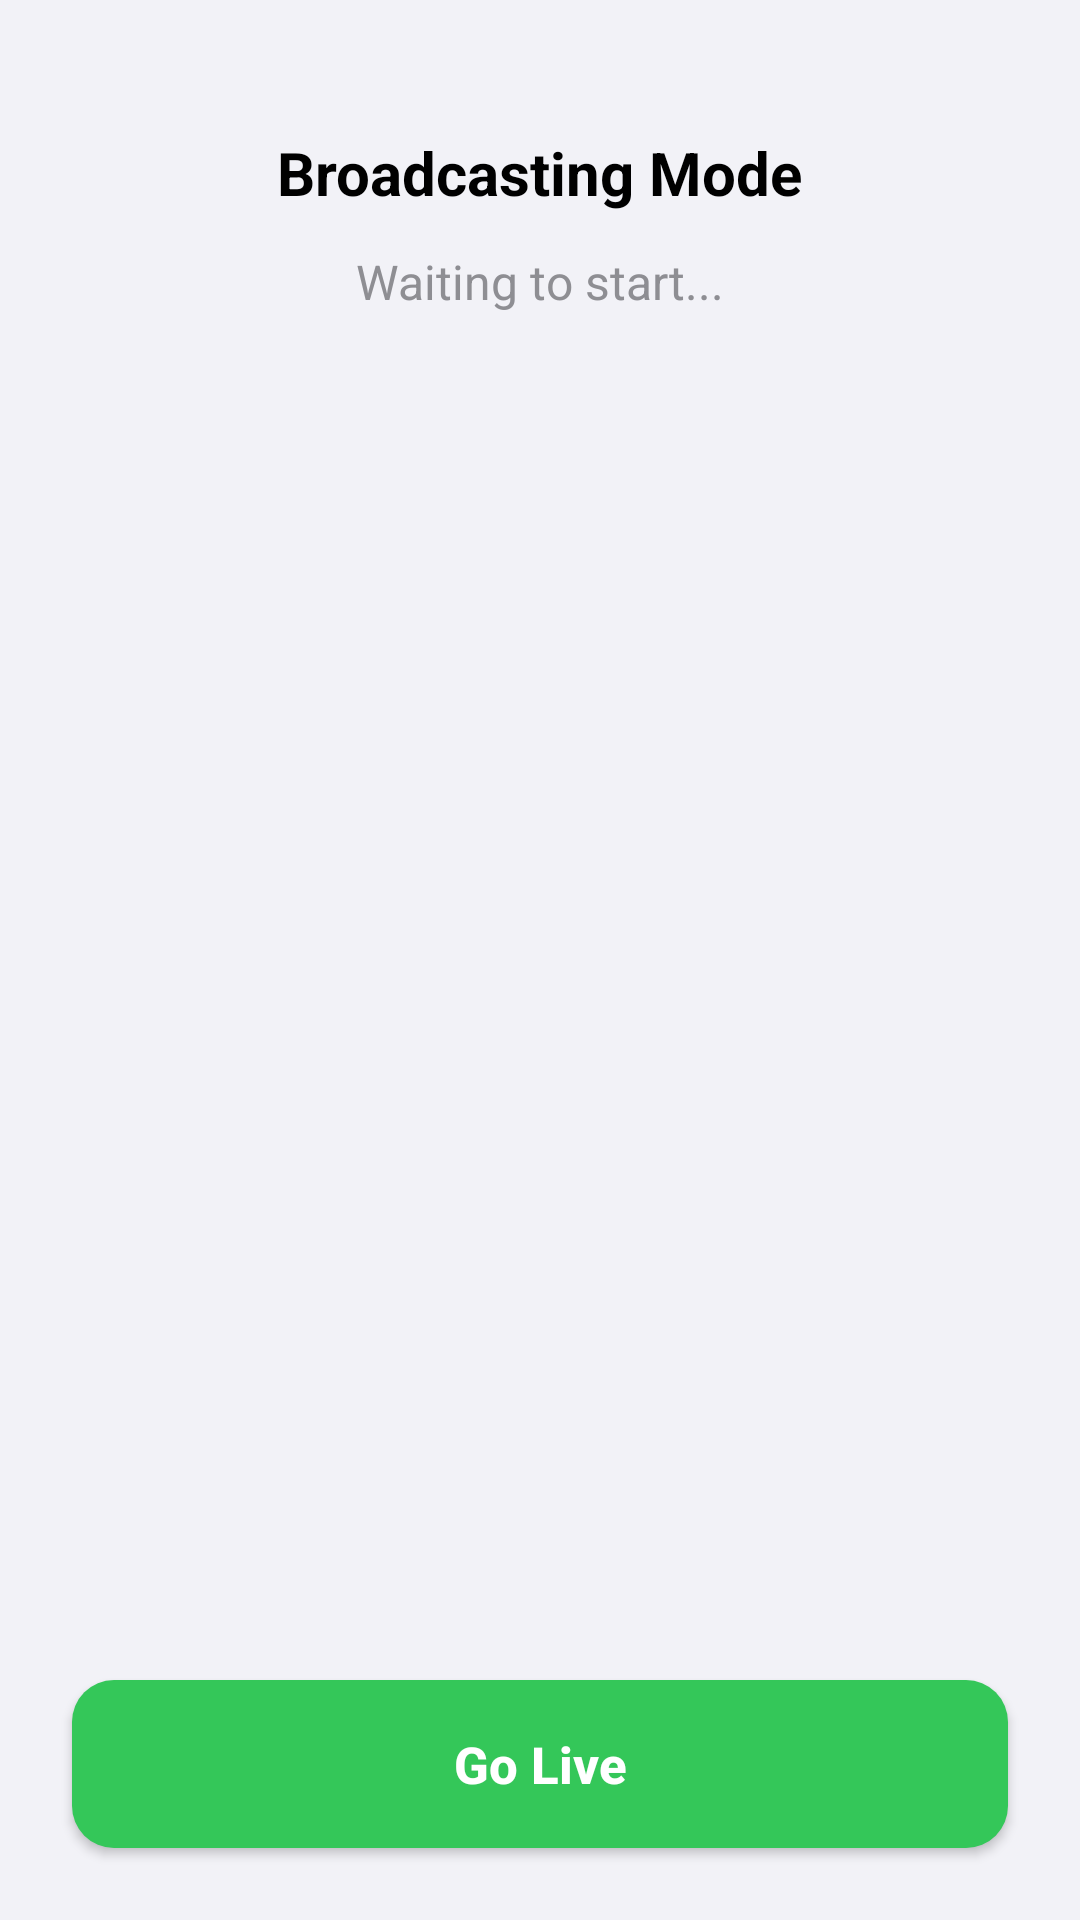

Android layout source for this screen:
<!-- AndroidManifest.xml: application theme Theme.Assignment1 -->
<!-- res/layout/fragment_provider.xml -->
<?xml version="1.0" encoding="utf-8"?>
<androidx.constraintlayout.widget.ConstraintLayout xmlns:android="http://schemas.android.com/apk/res/android"
    xmlns:app="http://schemas.android.com/apk/res-auto"
    android:layout_width="match_parent"
    android:layout_height="match_parent"
    android:background="#F2F2F7"
    android:clickable="true"
    android:focusable="true">

    <View
        android:id="@+id/cardBackground"
        android:layout_width="0dp"
        android:layout_height="200dp"
        android:layout_margin="20dp"
        android:background="@drawable/card_white"
        app:layout_constraintEnd_toEndOf="parent"
        app:layout_constraintStart_toStartOf="parent"
        app:layout_constraintTop_toTopOf="parent" />

    <TextView
        android:id="@+id/tvProviderTitle"
        android:layout_width="wrap_content"
        android:layout_height="wrap_content"
        android:layout_marginTop="24dp"
        android:text="Broadcasting Mode"
        android:textColor="#000000"
        android:textSize="20sp"
        android:textStyle="bold"
        app:layout_constraintEnd_toEndOf="@id/cardBackground"
        app:layout_constraintStart_toStartOf="@id/cardBackground"
        app:layout_constraintTop_toTopOf="@id/cardBackground" />

    <TextView
        android:id="@+id/tvStatus"
        android:layout_width="wrap_content"
        android:layout_height="wrap_content"
        android:layout_marginTop="12dp"
        android:text="Waiting to start..."
        android:textColor="#8E8E93"
        android:textSize="16sp"
        app:layout_constraintEnd_toEndOf="@id/cardBackground"
        app:layout_constraintStart_toStartOf="@id/cardBackground"
        app:layout_constraintTop_toBottomOf="@id/tvProviderTitle" />

    <androidx.appcompat.widget.AppCompatButton
        android:id="@+id/btnStartSharing"
        android:layout_width="0dp"
        android:layout_height="56dp"
        android:layout_margin="24dp"
        android:background="@drawable/button_green"
        android:text="Go Live"
        android:textAllCaps="false"
        android:textColor="#FFFFFF"
        android:textSize="17sp"
        android:textStyle="bold"
        app:layout_constraintBottom_toBottomOf="parent"
        app:layout_constraintEnd_toEndOf="parent"
        app:layout_constraintStart_toStartOf="parent" />

</androidx.constraintlayout.widget.ConstraintLayout>
<!-- resources referenced by this layout -->
<resources>
  <!-- drawable button_green (drawable) -->
  <shape xmlns:android="http://schemas.android.com/apk/res/android">
      <solid android:color="#34C759"/> <corners android:radius="14dp"/> </shape>
  <style name="Theme.Assignment1" parent="Theme.MaterialComponents.DayNight.NoActionBar">
          
          <item name="colorPrimary">@color/teal_700</item>
          <item name="colorPrimaryVariant">@color/purple_700</item>
          <item name="colorOnPrimary">@color/white</item>
          
          <item name="colorSecondary">#092E2B</item>
          <item name="colorSecondaryVariant">@color/teal_700</item>
          <item name="colorOnSecondary">@color/white</item>
          
  
  
  
      </style>
  <color name="teal_700">#032364</color>
  <color name="purple_700">#270C4B</color>
  <color name="white">#FFFFFFFF</color>
</resources>
